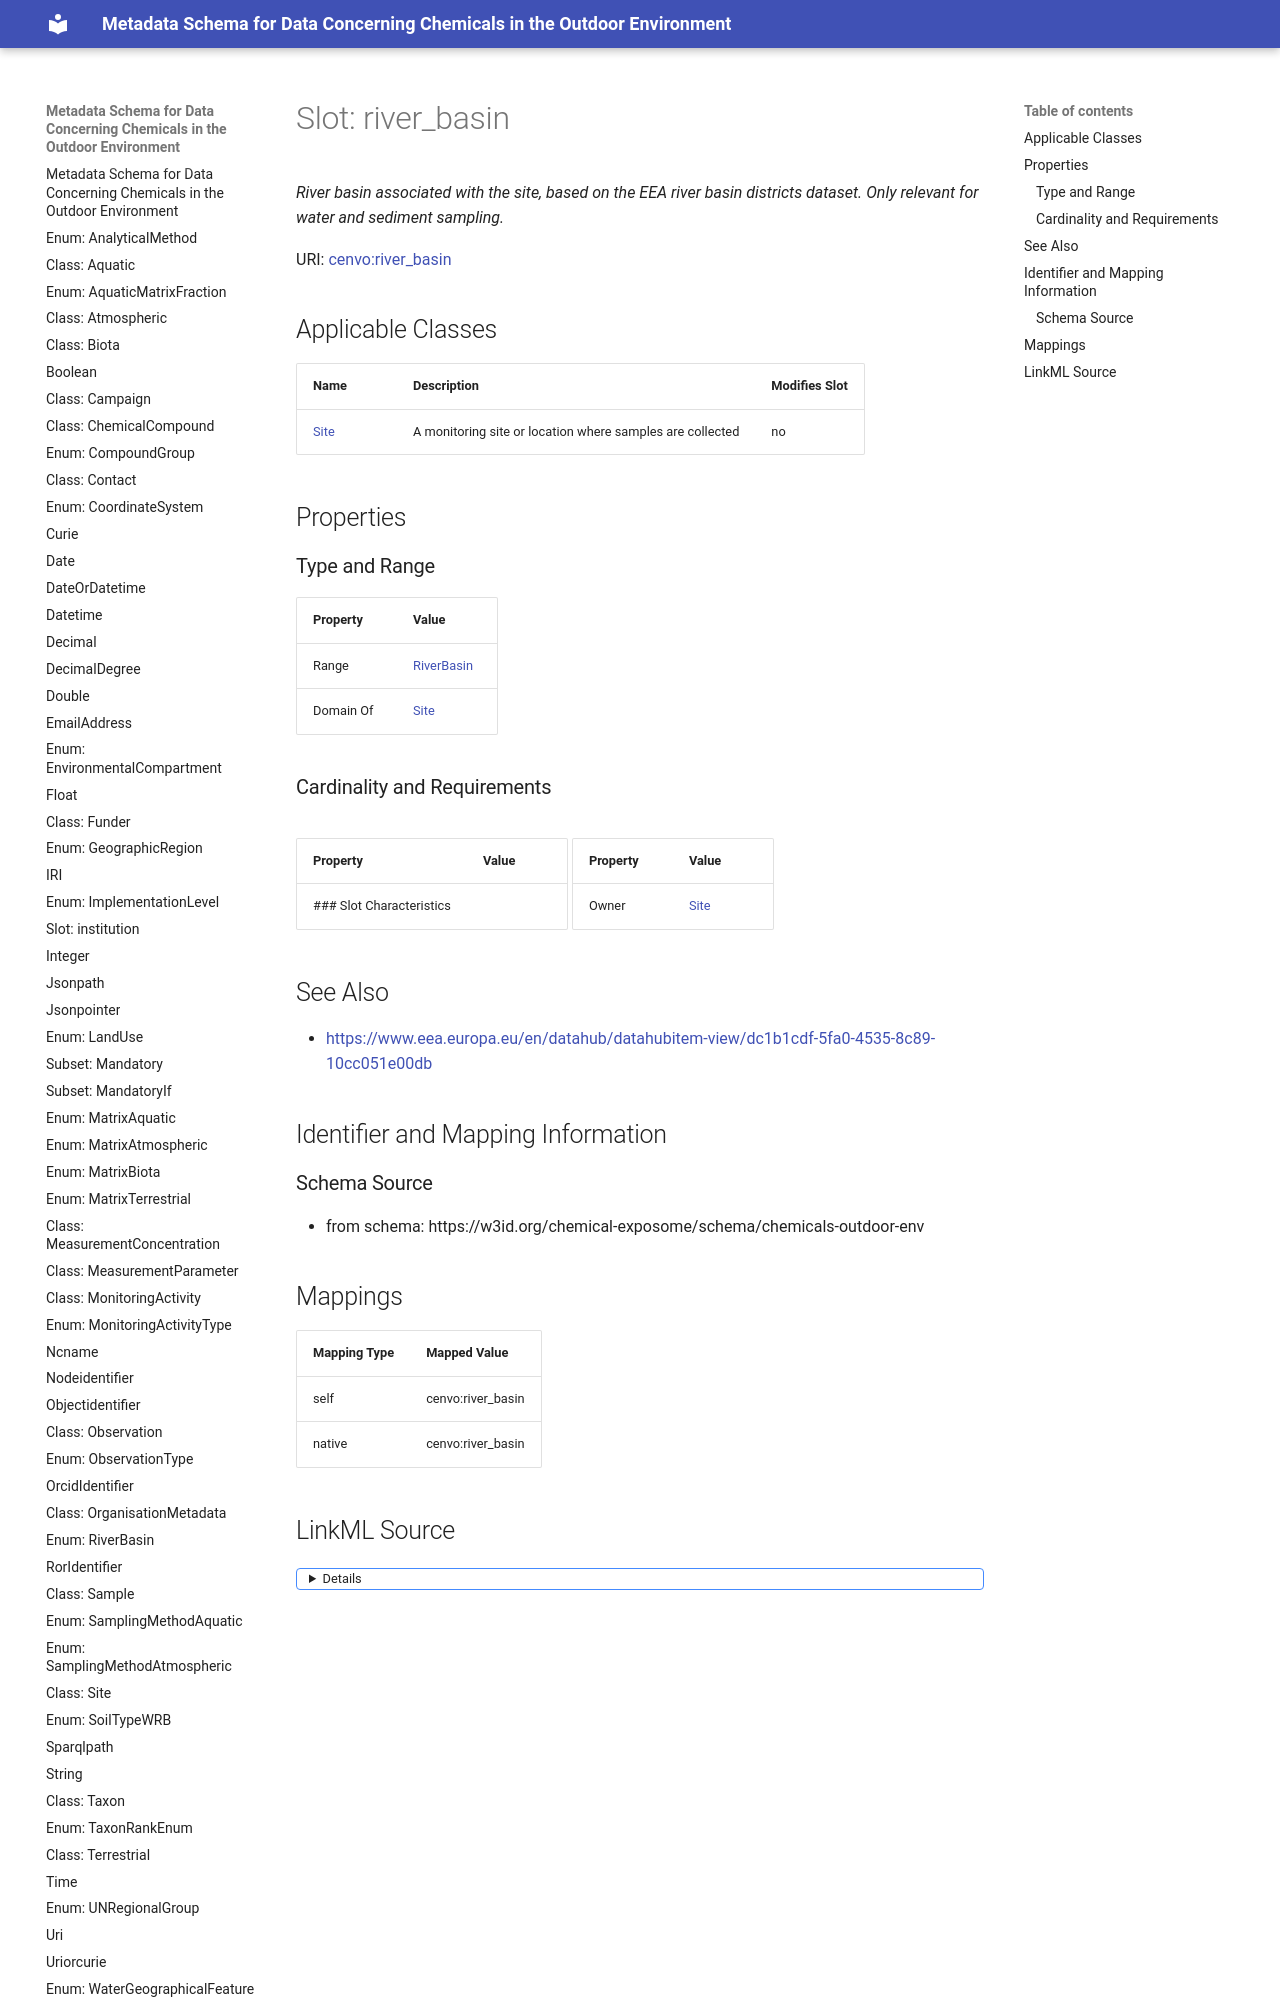

repository: eu-parc/schema_chemicalsOutdoorEnvironment · page: river_basin/index.html · generator: mkdocs

---
search:
  boost: 5.0
---

# Slot: river_basin 


_River basin associated with the site, based on the EEA river basin districts dataset. Only relevant for water and sediment sampling._



<div data-search-exclude markdown="1">



URI: [cenvo:river_basin](https://w3id.org/chemical-exposome/terms/river_basin)
<!-- no inheritance hierarchy -->





## Applicable Classes

| Name | Description | Modifies Slot |
| --- | --- | --- |
| [Site](Site.md) | A monitoring site or location where samples are collected |  no  |






## Properties

### Type and Range

| Property | Value |
| --- | --- |
| Range | [RiverBasin](RiverBasin.md) |
| Domain Of | [Site](Site.md) |
